Run: headless pygame with SDL's dummy video driver; simulated clock (each Clock.tick advances the game by its frame time, no real sleeping); random seed 0; keys injected as events and as key.get_pressed() state; no mouse input.
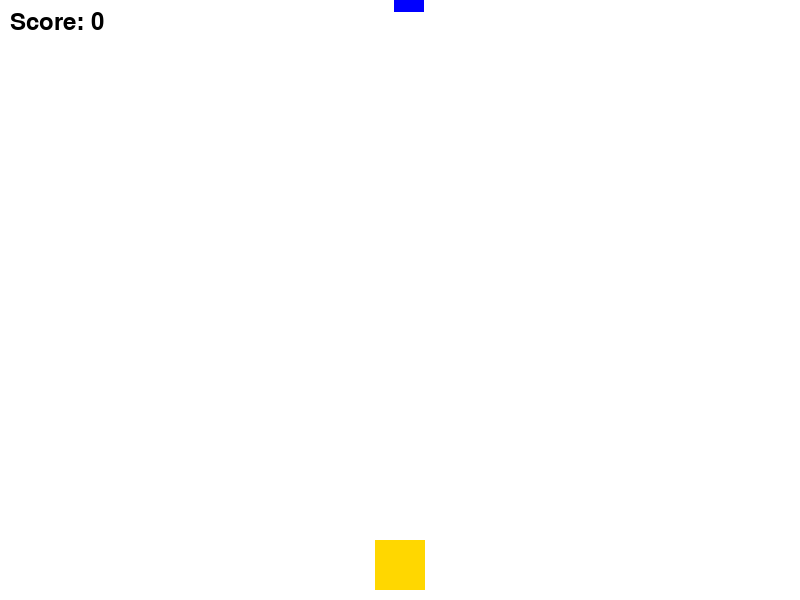
Frame 1 of 4 · flips 1–60 · no input
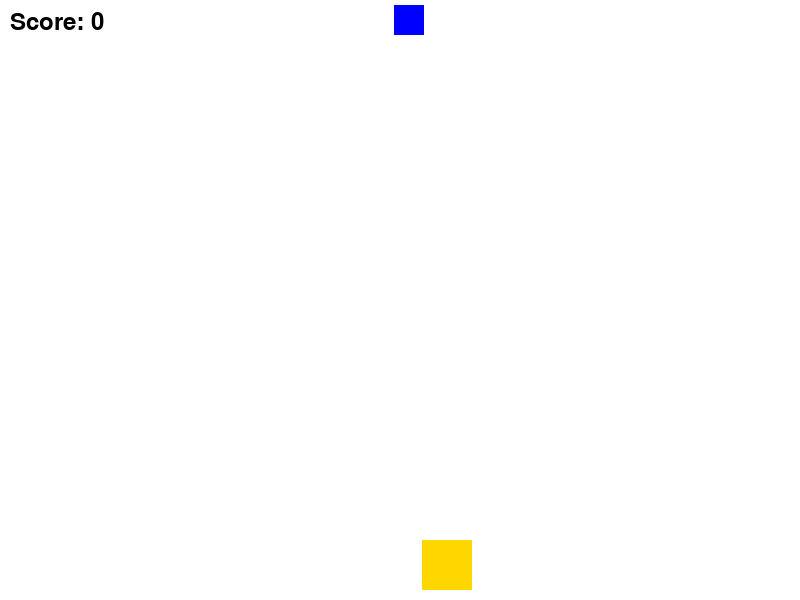
Frame 2 of 4 · flips 61–180 · tapped SPACE, RETURN · held RIGHT (→), D
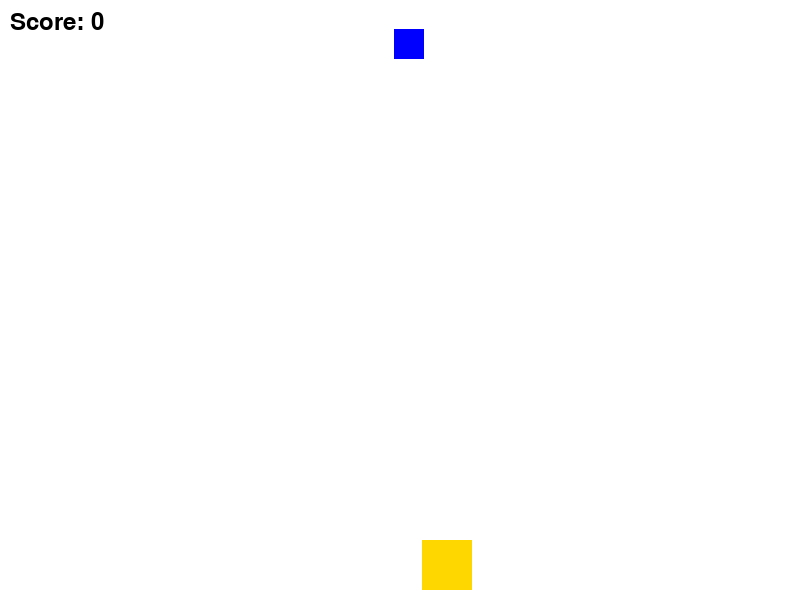
Frame 3 of 4 · flips 181–300 · held DOWN (↓), S
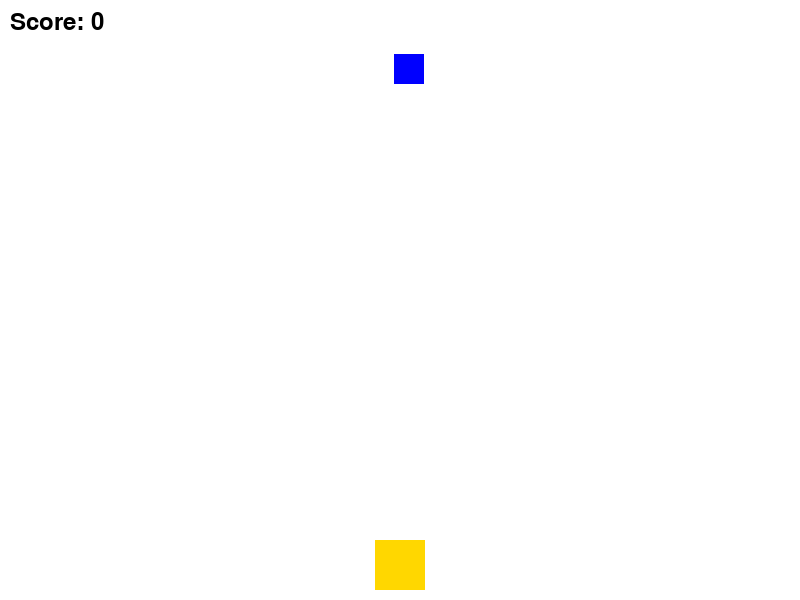
Frame 4 of 4 · flips 301–420 · held LEFT (←), A, UP (↑), W

The pygame program that drew these frames:

import pygame
import random

# инициализация Pygame
pygame.init()

# настройки окна
screen_width = 800
screen_height = 600
screen = pygame.display.set_mode((screen_width, screen_height))
pygame.display.set_caption('Collect the Coins')

# настройки персонажа
player_width = 50
player_height = 50
player_x = screen_width // 2 - player_width // 2
player_y = screen_height - player_height - 10
player_speed = 0.4

# настройки монет
coin_width = 30
coin_height = 30
coin_x = random.randint(0, screen_width - coin_width)
coin_y = -coin_height
coin_speed = 0.2

# настройки шрифта
font = pygame.font.Font(None, 36)
score = 0

# основной игровой цикл
running = True
while running:
    # обработка событий
    for event in pygame.event.get():
        if event.type == pygame.QUIT:
            running = False

    # управление персонажем
    keys = pygame.key.get_pressed()
    if keys[pygame.K_LEFT] and player_x > 0:
        player_x -= player_speed
    elif keys[pygame.K_RIGHT] and player_x < screen_width - player_width:
        player_x += player_speed

    # движение монет
    coin_y += coin_speed
    if coin_y > screen_height:
        coin_x = random.randint(0, screen_width - coin_width)
        coin_y = -coin_height
        score += 1

    # обнаружение столкновения монеты и персонажа
    if (player_x + player_width >= coin_x and player_x <= coin_x + coin_width) and \
       (player_y + player_height >= coin_y and player_y <= coin_y + coin_height):
        coin_x = random.randint(0, screen_width - coin_width)
        coin_y = -coin_height
        score += 1

    # отрисовка на экране
    screen.fill((255, 255, 255))
    pygame.draw.rect(screen, (255, 215, 0), (player_x, player_y, player_width, player_height))
    pygame.draw.rect(screen, (0, 0, 255), (coin_x, coin_y, coin_width, coin_height))

    # отображение счета
    score_text = font.render("Score: " + str(score), True, (0, 0, 0))
    screen.blit(score_text, (10, 10))

    pygame.display.update()

# завершение Pygame
pygame.quit()
